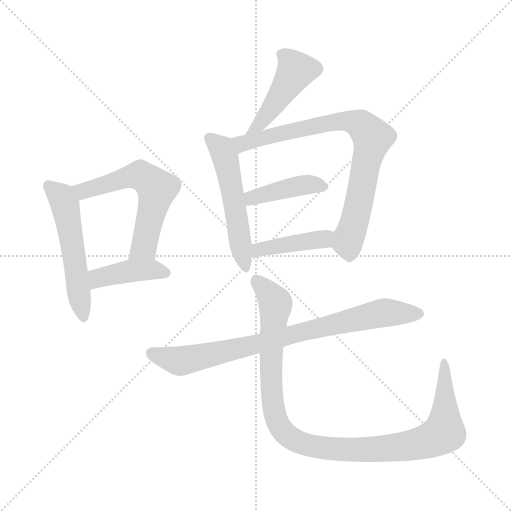
t = 0.00 s
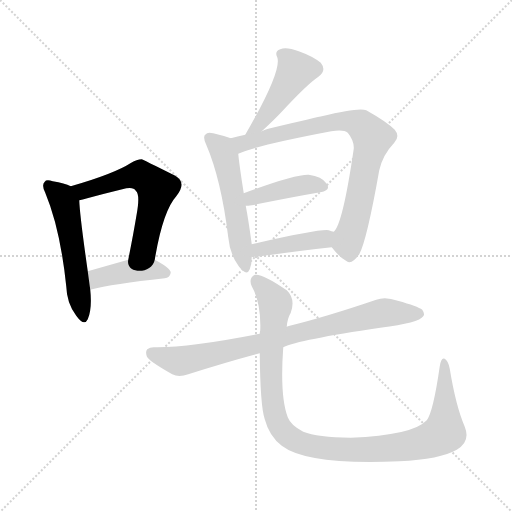
t = 1.47 s
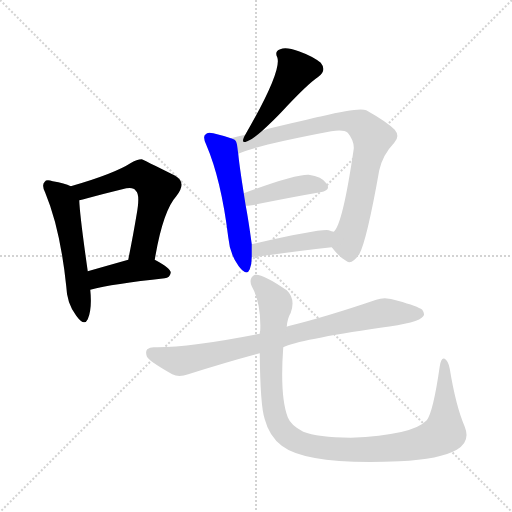
t = 2.95 s
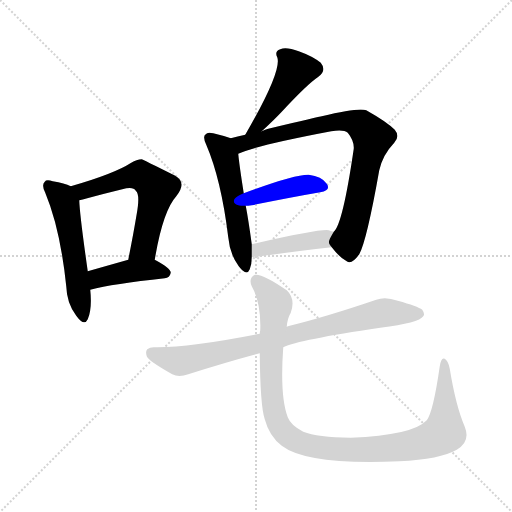
t = 4.42 s
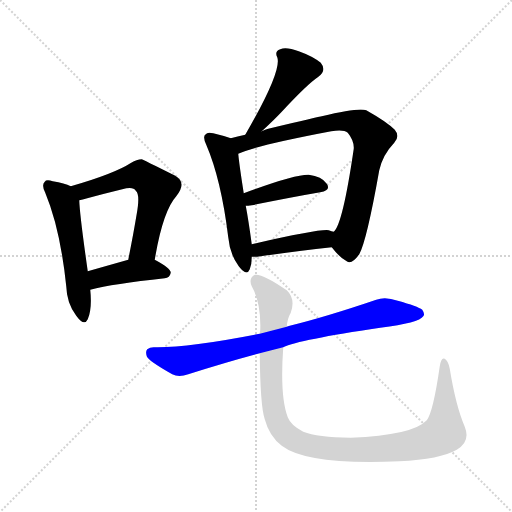
t = 5.89 s
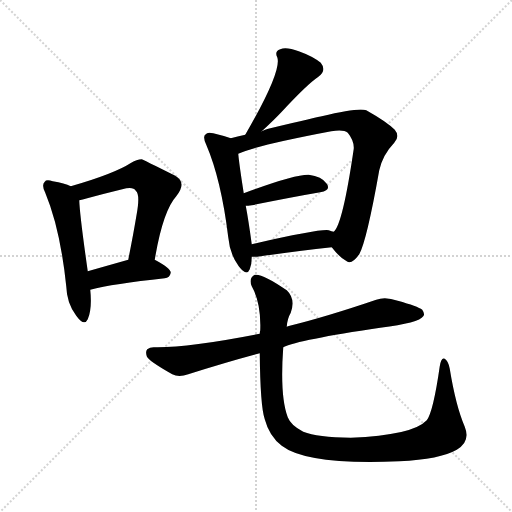
t = 7.36 s

The animated SVG that drew these frames (rendered in a browser with its animation timeline set to each time). Animation: 10 CSS @keyframes rules; one cycle of 7.36 s.

<svg version="1.1" viewBox="0 0 1024 1024" xmlns="http://www.w3.org/2000/svg">
  <g stroke="lightgray" stroke-dasharray="1,1" stroke-width="1" transform="scale(4, 4)">
    <line x1="0" y1="0" x2="256" y2="256"></line>
    <line x1="256" y1="0" x2="0" y2="256"></line>
    <line x1="128" y1="0" x2="128" y2="256"></line>
    <line x1="0" y1="128" x2="256" y2="128"></line>
  </g>
<g transform="scale(1, -1) translate(0, -900)">
   <style type="text/css">
    @keyframes keyframes0 {
      from {
       stroke: blue;
       stroke-dashoffset: 532;
       stroke-width: 128;
       }
       63% {
       animation-timing-function: step-end;
       stroke: blue;
       stroke-dashoffset: 0;
       stroke-width: 128;
       }
       to {
       stroke: black;
       stroke-width: 1024;
       }
       }
       #make-me-a-hanzi-animation-0 {
         animation: keyframes0 0.682943s both;
         animation-delay: 0.000000s;
         animation-timing-function: linear;
       }
    @keyframes keyframes1 {
      from {
       stroke: blue;
       stroke-dashoffset: 585;
       stroke-width: 128;
       }
       66% {
       animation-timing-function: step-end;
       stroke: blue;
       stroke-dashoffset: 0;
       stroke-width: 128;
       }
       to {
       stroke: black;
       stroke-width: 1024;
       }
       }
       #make-me-a-hanzi-animation-1 {
         animation: keyframes1 0.726074s both;
         animation-delay: 0.682943s;
         animation-timing-function: linear;
       }
    @keyframes keyframes2 {
      from {
       stroke: blue;
       stroke-dashoffset: 415;
       stroke-width: 128;
       }
       57% {
       animation-timing-function: step-end;
       stroke: blue;
       stroke-dashoffset: 0;
       stroke-width: 128;
       }
       to {
       stroke: black;
       stroke-width: 1024;
       }
       }
       #make-me-a-hanzi-animation-2 {
         animation: keyframes2 0.587728s both;
         animation-delay: 1.409017s;
         animation-timing-function: linear;
       }
    @keyframes keyframes3 {
      from {
       stroke: blue;
       stroke-dashoffset: 446;
       stroke-width: 128;
       }
       59% {
       animation-timing-function: step-end;
       stroke: blue;
       stroke-dashoffset: 0;
       stroke-width: 128;
       }
       to {
       stroke: black;
       stroke-width: 1024;
       }
       }
       #make-me-a-hanzi-animation-3 {
         animation: keyframes3 0.612956s both;
         animation-delay: 1.996745s;
         animation-timing-function: linear;
       }
    @keyframes keyframes4 {
      from {
       stroke: blue;
       stroke-dashoffset: 527;
       stroke-width: 128;
       }
       63% {
       animation-timing-function: step-end;
       stroke: blue;
       stroke-dashoffset: 0;
       stroke-width: 128;
       }
       to {
       stroke: black;
       stroke-width: 1024;
       }
       }
       #make-me-a-hanzi-animation-4 {
         animation: keyframes4 0.678874s both;
         animation-delay: 2.609701s;
         animation-timing-function: linear;
       }
    @keyframes keyframes5 {
      from {
       stroke: blue;
       stroke-dashoffset: 786;
       stroke-width: 128;
       }
       72% {
       animation-timing-function: step-end;
       stroke: blue;
       stroke-dashoffset: 0;
       stroke-width: 128;
       }
       to {
       stroke: black;
       stroke-width: 1024;
       }
       }
       #make-me-a-hanzi-animation-5 {
         animation: keyframes5 0.889648s both;
         animation-delay: 3.288574s;
         animation-timing-function: linear;
       }
    @keyframes keyframes6 {
      from {
       stroke: blue;
       stroke-dashoffset: 412;
       stroke-width: 128;
       }
       57% {
       animation-timing-function: step-end;
       stroke: blue;
       stroke-dashoffset: 0;
       stroke-width: 128;
       }
       to {
       stroke: black;
       stroke-width: 1024;
       }
       }
       #make-me-a-hanzi-animation-6 {
         animation: keyframes6 0.585286s both;
         animation-delay: 4.178223s;
         animation-timing-function: linear;
       }
    @keyframes keyframes7 {
      from {
       stroke: blue;
       stroke-dashoffset: 414;
       stroke-width: 128;
       }
       57% {
       animation-timing-function: step-end;
       stroke: blue;
       stroke-dashoffset: 0;
       stroke-width: 128;
       }
       to {
       stroke: black;
       stroke-width: 1024;
       }
       }
       #make-me-a-hanzi-animation-7 {
         animation: keyframes7 0.586914s both;
         animation-delay: 4.763509s;
         animation-timing-function: linear;
       }
    @keyframes keyframes8 {
      from {
       stroke: blue;
       stroke-dashoffset: 804;
       stroke-width: 128;
       }
       72% {
       animation-timing-function: step-end;
       stroke: blue;
       stroke-dashoffset: 0;
       stroke-width: 128;
       }
       to {
       stroke: black;
       stroke-width: 1024;
       }
       }
       #make-me-a-hanzi-animation-8 {
         animation: keyframes8 0.904297s both;
         animation-delay: 5.350423s;
         animation-timing-function: linear;
       }
    @keyframes keyframes9 {
      from {
       stroke: blue;
       stroke-dashoffset: 1053;
       stroke-width: 128;
       }
       77% {
       animation-timing-function: step-end;
       stroke: blue;
       stroke-dashoffset: 0;
       stroke-width: 128;
       }
       to {
       stroke: black;
       stroke-width: 1024;
       }
       }
       #make-me-a-hanzi-animation-9 {
         animation: keyframes9 1.106934s both;
         animation-delay: 6.254720s;
         animation-timing-function: linear;
       }
</style>
<path d="M 141.5 527.5 Q 129.5 533.5 105.5 537.5 Q 92.5 541.5 89.5 536.5 Q 82.5 530.5 90.5 514.5 Q 120.5 442.5 132.5 327.5 Q 133.5 293.5 152.5 268.5 Q 168.5 246.5 175.5 261.5 Q 184.5 282.5 180.5 320.5 L 175.5 357.5 Q 159.5 469.5 158.5 499.5 C 157.5 521.5 157.5 521.5 141.5 527.5 Z" fill="lightgray"></path> 
<path d="M 309.5 380.5 Q 325.5 477.5 352.5 507.5 Q 374.5 534.5 350.5 548.5 Q 284.5 581.5 283.5 581.5 Q 273.5 581.5 262.5 574.5 Q 228.5 552.5 141.5 527.5 C 112.5 519.5 129.5 492.5 158.5 499.5 Q 164.5 500.5 174.5 503.5 Q 211.5 513.5 244.5 521.5 Q 266.5 527.5 271.5 518.5 Q 280.5 511.5 273.5 472.5 Q 266.5 430.5 256.5 380.5 C 250.5 351.5 304.5 350.5 309.5 380.5 Z" fill="lightgray"></path> 
<path d="M 180.5 320.5 Q 225.5 332.5 329.5 343.5 Q 339.5 344.5 341.5 354.5 Q 341.5 363.5 309.5 380.5 L 256.5 380.5 Q 210.5 367.5 175.5 357.5 C 146.5 349.5 151.5 313.5 180.5 320.5 Z" fill="lightgray"></path> 
<path d="M 523.5 637.5 Q 547.5 659.5 563.5 676.5 Q 614.5 731.5 635.5 745.5 Q 654.5 758.5 641.5 774.5 Q 625.5 787.5 597.5 797.5 Q 572.5 806.5 560.5 801.5 Q 548.5 797.5 554.5 785.5 Q 564.5 758.5 490.5 630.5 C 475.5 604.5 501.5 617.5 523.5 637.5 Z" fill="lightgray"></path> 
<path d="M 461.5 623.5 Q 451.5 627.5 426.5 633.5 Q 414.5 636.5 411.5 631.5 Q 404.5 627.5 412.5 610.5 Q 442.5 540.5 456.5 425.5 Q 459.5 391.5 477.5 367.5 Q 493.5 346.5 499.5 361.5 Q 503.5 371.5 503.5 386.5 L 503.5 411.5 Q 497.5 456.5 491.5 488.5 L 487.5 513.5 Q 478.5 570.5 476.5 592.5 C 473.5 619.5 473.5 619.5 461.5 623.5 Z" fill="lightgray"></path> 
<path d="M 663.5 405.5 Q 679.5 384.5 693.5 377.5 Q 703.5 370.5 718.5 391.5 Q 733.5 418.5 758.5 559.5 Q 765.5 590.5 788.5 614.5 Q 800.5 627.5 789.5 640.5 Q 773.5 656.5 732.5 679.5 Q 717.5 685.5 643.5 667.5 Q 640.5 667.5 536.5 642.5 Q 530.5 641.5 523.5 637.5 L 490.5 630.5 Q 474.5 627.5 461.5 623.5 C 432.5 615.5 448.5 581.5 476.5 592.5 Q 509.5 608.5 662.5 637.5 Q 687.5 641.5 695.5 634.5 Q 708.5 618.5 707.5 602.5 Q 685.5 451.5 667.5 436.5 C 655.5 415.5 655.5 415.5 663.5 405.5 Z" fill="lightgray"></path> 
<path d="M 491.5 488.5 Q 495.5 488.5 503.5 489.5 Q 582.5 505.5 640.5 515.5 Q 662.5 519.5 653.5 532.5 Q 643.5 547.5 617.5 550.5 Q 589.5 551.5 487.5 513.5 C 459.5 503.5 461.5 486.5 491.5 488.5 Z" fill="lightgray"></path> 
<path d="M 503.5 386.5 Q 507.5 386.5 514.5 386.5 Q 598.5 398.5 663.5 405.5 C 693.5 408.5 696.5 428.5 667.5 436.5 Q 663.5 437.5 657.5 439.5 Q 639.5 442.5 503.5 411.5 C 474.5 404.5 473.5 386.5 503.5 386.5 Z" fill="lightgray"></path> 
<path d="M 566.5 205.5 Q 597.5 220.5 760.5 244.5 Q 838.5 254.5 846.5 267.5 Q 850.5 271.5 844.5 280.5 Q 835.5 287.5 795.5 298.5 Q 770.5 307.5 752.5 300.5 Q 652.5 266.5 579.5 248.5 Q 575.5 247.5 573.5 246.5 L 519.5 232.5 Q 377.5 204.5 310.5 205.5 Q 300.5 206.5 294.5 201.5 Q 290.5 197.5 293.5 187.5 Q 296.5 178.5 344.5 151.5 Q 357.5 144.5 376.5 151.5 Q 455.5 176.5 519.5 193.5 L 566.5 205.5 Z" fill="lightgray"></path> 
<path d="M 929.5 46.5 Q 911.5 88.5 899.5 162.5 Q 896.5 178.5 889.5 182.5 Q 882.5 186.5 879.5 167.5 Q 866.5 76.5 853.5 59.5 Q 825.5 29.5 701.5 24.5 Q 634.5 25.5 606.5 36.5 Q 581.5 49.5 575.5 65.5 Q 559.5 107.5 566.5 205.5 L 573.5 246.5 Q 574.5 262.5 581.5 274.5 Q 591.5 302.5 573.5 319.5 Q 524.5 353.5 509.5 350.5 Q 496.5 343.5 503.5 327.5 Q 522.5 293.5 520.5 239.5 Q 519.5 236.5 519.5 232.5 L 519.5 193.5 Q 520.5 87.5 529.5 61.5 Q 538.5 27.5 563.5 8.5 Q 614.5 -30.5 798.5 -22.5 Q 880.5 -18.5 913.5 0.5 Q 941.5 16.5 929.5 46.5 Z" fill="lightgray"></path> 
      <clipPath id="make-me-a-hanzi-clip-0">
      <path d="M 141.5 527.5 Q 129.5 533.5 105.5 537.5 Q 92.5 541.5 89.5 536.5 Q 82.5 530.5 90.5 514.5 Q 120.5 442.5 132.5 327.5 Q 133.5 293.5 152.5 268.5 Q 168.5 246.5 175.5 261.5 Q 184.5 282.5 180.5 320.5 L 175.5 357.5 Q 159.5 469.5 158.5 499.5 C 157.5 521.5 157.5 521.5 141.5 527.5 Z" fill="lightgray"></path>
      </clipPath>
      <path clip-path="url(#make-me-a-hanzi-clip-0)" d="M 96.5 528.5 L 119.5 509.5 L 131.5 484.5 L 164.5 268.5 " fill="none" id="make-me-a-hanzi-animation-0" stroke-dasharray="404 808" stroke-linecap="round"></path>

      <clipPath id="make-me-a-hanzi-clip-1">
      <path d="M 309.5 380.5 Q 325.5 477.5 352.5 507.5 Q 374.5 534.5 350.5 548.5 Q 284.5 581.5 283.5 581.5 Q 273.5 581.5 262.5 574.5 Q 228.5 552.5 141.5 527.5 C 112.5 519.5 129.5 492.5 158.5 499.5 Q 164.5 500.5 174.5 503.5 Q 211.5 513.5 244.5 521.5 Q 266.5 527.5 271.5 518.5 Q 280.5 511.5 273.5 472.5 Q 266.5 430.5 256.5 380.5 C 250.5 351.5 304.5 350.5 309.5 380.5 Z" fill="lightgray"></path>
      </clipPath>
      <path clip-path="url(#make-me-a-hanzi-clip-1)" d="M 151.5 527.5 L 166.5 517.5 L 272.5 549.5 L 287.5 545.5 L 313.5 522.5 L 287.5 405.5 L 263.5 387.5 " fill="none" id="make-me-a-hanzi-animation-1" stroke-dasharray="457 914" stroke-linecap="round"></path>

      <clipPath id="make-me-a-hanzi-clip-2">
      <path d="M 180.5 320.5 Q 225.5 332.5 329.5 343.5 Q 339.5 344.5 341.5 354.5 Q 341.5 363.5 309.5 380.5 L 256.5 380.5 Q 210.5 367.5 175.5 357.5 C 146.5 349.5 151.5 313.5 180.5 320.5 Z" fill="lightgray"></path>
      </clipPath>
      <path clip-path="url(#make-me-a-hanzi-clip-2)" d="M 183.5 327.5 L 198.5 344.5 L 254.5 357.5 L 309.5 360.5 L 332.5 354.5 " fill="none" id="make-me-a-hanzi-animation-2" stroke-dasharray="287 574" stroke-linecap="round"></path>

      <clipPath id="make-me-a-hanzi-clip-3">
      <path d="M 523.5 637.5 Q 547.5 659.5 563.5 676.5 Q 614.5 731.5 635.5 745.5 Q 654.5 758.5 641.5 774.5 Q 625.5 787.5 597.5 797.5 Q 572.5 806.5 560.5 801.5 Q 548.5 797.5 554.5 785.5 Q 564.5 758.5 490.5 630.5 C 475.5 604.5 501.5 617.5 523.5 637.5 Z" fill="lightgray"></path>
      </clipPath>
      <path clip-path="url(#make-me-a-hanzi-clip-3)" d="M 562.5 791.5 L 574.5 784.5 L 591.5 757.5 L 529.5 664.5 L 505.5 642.5 " fill="none" id="make-me-a-hanzi-animation-3" stroke-dasharray="318 636" stroke-linecap="round"></path>

      <clipPath id="make-me-a-hanzi-clip-4">
      <path d="M 461.5 623.5 Q 451.5 627.5 426.5 633.5 Q 414.5 636.5 411.5 631.5 Q 404.5 627.5 412.5 610.5 Q 442.5 540.5 456.5 425.5 Q 459.5 391.5 477.5 367.5 Q 493.5 346.5 499.5 361.5 Q 503.5 371.5 503.5 386.5 L 503.5 411.5 Q 497.5 456.5 491.5 488.5 L 487.5 513.5 Q 478.5 570.5 476.5 592.5 C 473.5 619.5 473.5 619.5 461.5 623.5 Z" fill="lightgray"></path>
      </clipPath>
      <path clip-path="url(#make-me-a-hanzi-clip-4)" d="M 420.5 623.5 L 440.5 605.5 L 450.5 584.5 L 489.5 367.5 " fill="none" id="make-me-a-hanzi-animation-4" stroke-dasharray="399 798" stroke-linecap="round"></path>

      <clipPath id="make-me-a-hanzi-clip-5">
      <path d="M 663.5 405.5 Q 679.5 384.5 693.5 377.5 Q 703.5 370.5 718.5 391.5 Q 733.5 418.5 758.5 559.5 Q 765.5 590.5 788.5 614.5 Q 800.5 627.5 789.5 640.5 Q 773.5 656.5 732.5 679.5 Q 717.5 685.5 643.5 667.5 Q 640.5 667.5 536.5 642.5 Q 530.5 641.5 523.5 637.5 L 490.5 630.5 Q 474.5 627.5 461.5 623.5 C 432.5 615.5 448.5 581.5 476.5 592.5 Q 509.5 608.5 662.5 637.5 Q 687.5 641.5 695.5 634.5 Q 708.5 618.5 707.5 602.5 Q 685.5 451.5 667.5 436.5 C 655.5 415.5 655.5 415.5 663.5 405.5 Z" fill="lightgray"></path>
      </clipPath>
      <path clip-path="url(#make-me-a-hanzi-clip-5)" d="M 469.5 621.5 L 490.5 614.5 L 553.5 634.5 L 561.5 631.5 L 679.5 658.5 L 711.5 654.5 L 736.5 636.5 L 745.5 625.5 L 696.5 419.5 L 699.5 396.5 " fill="none" id="make-me-a-hanzi-animation-5" stroke-dasharray="658 1316" stroke-linecap="round"></path>

      <clipPath id="make-me-a-hanzi-clip-6">
      <path d="M 491.5 488.5 Q 495.5 488.5 503.5 489.5 Q 582.5 505.5 640.5 515.5 Q 662.5 519.5 653.5 532.5 Q 643.5 547.5 617.5 550.5 Q 589.5 551.5 487.5 513.5 C 459.5 503.5 461.5 486.5 491.5 488.5 Z" fill="lightgray"></path>
      </clipPath>
      <path clip-path="url(#make-me-a-hanzi-clip-6)" d="M 496.5 495.5 L 505.5 505.5 L 608.5 530.5 L 644.5 525.5 " fill="none" id="make-me-a-hanzi-animation-6" stroke-dasharray="284 568" stroke-linecap="round"></path>

      <clipPath id="make-me-a-hanzi-clip-7">
      <path d="M 503.5 386.5 Q 507.5 386.5 514.5 386.5 Q 598.5 398.5 663.5 405.5 C 693.5 408.5 696.5 428.5 667.5 436.5 Q 663.5 437.5 657.5 439.5 Q 639.5 442.5 503.5 411.5 C 474.5 404.5 473.5 386.5 503.5 386.5 Z" fill="lightgray"></path>
      </clipPath>
      <path clip-path="url(#make-me-a-hanzi-clip-7)" d="M 509.5 392.5 L 520.5 402.5 L 647.5 421.5 L 659.5 429.5 " fill="none" id="make-me-a-hanzi-animation-7" stroke-dasharray="286 572" stroke-linecap="round"></path>

      <clipPath id="make-me-a-hanzi-clip-8">
      <path d="M 566.5 205.5 Q 597.5 220.5 760.5 244.5 Q 838.5 254.5 846.5 267.5 Q 850.5 271.5 844.5 280.5 Q 835.5 287.5 795.5 298.5 Q 770.5 307.5 752.5 300.5 Q 652.5 266.5 579.5 248.5 Q 575.5 247.5 573.5 246.5 L 519.5 232.5 Q 377.5 204.5 310.5 205.5 Q 300.5 206.5 294.5 201.5 Q 290.5 197.5 293.5 187.5 Q 296.5 178.5 344.5 151.5 Q 357.5 144.5 376.5 151.5 Q 455.5 176.5 519.5 193.5 L 566.5 205.5 Z" fill="lightgray"></path>
      </clipPath>
      <path clip-path="url(#make-me-a-hanzi-clip-8)" d="M 302.5 193.5 L 358.5 177.5 L 752.5 271.5 L 837.5 272.5 " fill="none" id="make-me-a-hanzi-animation-8" stroke-dasharray="676 1352" stroke-linecap="round"></path>

      <clipPath id="make-me-a-hanzi-clip-9">
      <path d="M 929.5 46.5 Q 911.5 88.5 899.5 162.5 Q 896.5 178.5 889.5 182.5 Q 882.5 186.5 879.5 167.5 Q 866.5 76.5 853.5 59.5 Q 825.5 29.5 701.5 24.5 Q 634.5 25.5 606.5 36.5 Q 581.5 49.5 575.5 65.5 Q 559.5 107.5 566.5 205.5 L 573.5 246.5 Q 574.5 262.5 581.5 274.5 Q 591.5 302.5 573.5 319.5 Q 524.5 353.5 509.5 350.5 Q 496.5 343.5 503.5 327.5 Q 522.5 293.5 520.5 239.5 Q 519.5 236.5 519.5 232.5 L 519.5 193.5 Q 520.5 87.5 529.5 61.5 Q 538.5 27.5 563.5 8.5 Q 614.5 -30.5 798.5 -22.5 Q 880.5 -18.5 913.5 0.5 Q 941.5 16.5 929.5 46.5 Z" fill="lightgray"></path>
      </clipPath>
      <path clip-path="url(#make-me-a-hanzi-clip-9)" d="M 512.5 339.5 L 551.5 289.5 L 541.5 141.5 L 552.5 60.5 L 564.5 38.5 L 593.5 17.5 L 623.5 7.5 L 701.5 -0.5 L 806.5 6.5 L 876.5 27.5 L 888.5 36.5 L 888.5 175.5 " fill="none" id="make-me-a-hanzi-animation-9" stroke-dasharray="925 1850" stroke-linecap="round"></path>

</g>
</svg>
